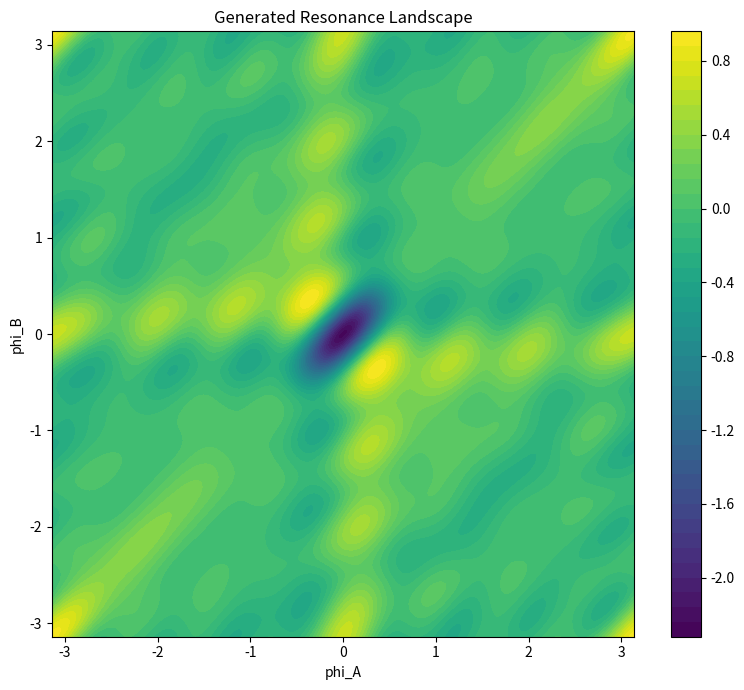

Write the Python code that produced this figure.
"""
NEXAH Symmetry Graph – Resonance Generator
------------------------------------------

Generates extended resonance landscapes using automatic resonance terms.

Base idea:
Energy = sum of resonance channels

    cos(n φA − m φB)

This allows exploration of higher-order resonance structures.

Example channels:
    1:1
    2:1
    3:2
    5:3
    6:5
    7:4
    8:5
    ...

Outputs:
- generated resonance list
- energy landscape
- resonance web visualization
"""

import numpy as np
import matplotlib.pyplot as plt


# --------------------------------------------------
# Resonance generator
# --------------------------------------------------

def generate_resonances(max_n=8):

    resonances = []

    for n in range(1, max_n + 1):
        for m in range(1, max_n + 1):

            if n == m:
                continue

            # avoid duplicates like 2:2 etc
            g = np.gcd(n, m)

            n_r = n // g
            m_r = m // g

            if (n_r, m_r) not in resonances:
                resonances.append((n_r, m_r))

    return resonances


# --------------------------------------------------
# Energy function
# --------------------------------------------------

def resonance_energy(phi_a, phi_b, resonances, base_strength=0.4):

    E = 0.0

    for (n, m) in resonances:

        # weaker coupling for higher order resonances
        strength = base_strength / (n + m)

        E += -strength * np.cos(n * phi_a - m * phi_b)

    return E


# --------------------------------------------------
# Compute landscape
# --------------------------------------------------

def compute_landscape(resonances, grid=220):

    phi = np.linspace(-np.pi, np.pi, grid)

    X, Y = np.meshgrid(phi, phi)

    E = resonance_energy(X, Y, resonances)

    return phi, X, Y, E


# --------------------------------------------------
# Plot resonance web
# --------------------------------------------------

def plot_resonance_landscape(phi, X, Y, E, resonances):

    plt.figure(figsize=(8,7))

    c = plt.contourf(X, Y, E, levels=40)

    plt.colorbar(c)

    plt.xlabel("phi_A")
    plt.ylabel("phi_B")

    plt.title("Generated Resonance Landscape")

    plt.tight_layout()
    plt.show()

    print("\nResonance channels used:\n")

    for r in resonances:
        print(f"{r[0]} : {r[1]}")


# --------------------------------------------------
# Main
# --------------------------------------------------

def main():

    print("\nGenerating resonance system...\n")

    resonances = generate_resonances(max_n=8)

    print("Number of resonance channels:", len(resonances))

    phi, X, Y, E = compute_landscape(resonances)

    print("Landscape shape:", E.shape)

    print("Energy min:", np.min(E))
    print("Energy max:", np.max(E))

    plot_resonance_landscape(phi, X, Y, E, resonances)


if __name__ == "__main__":
    main()
